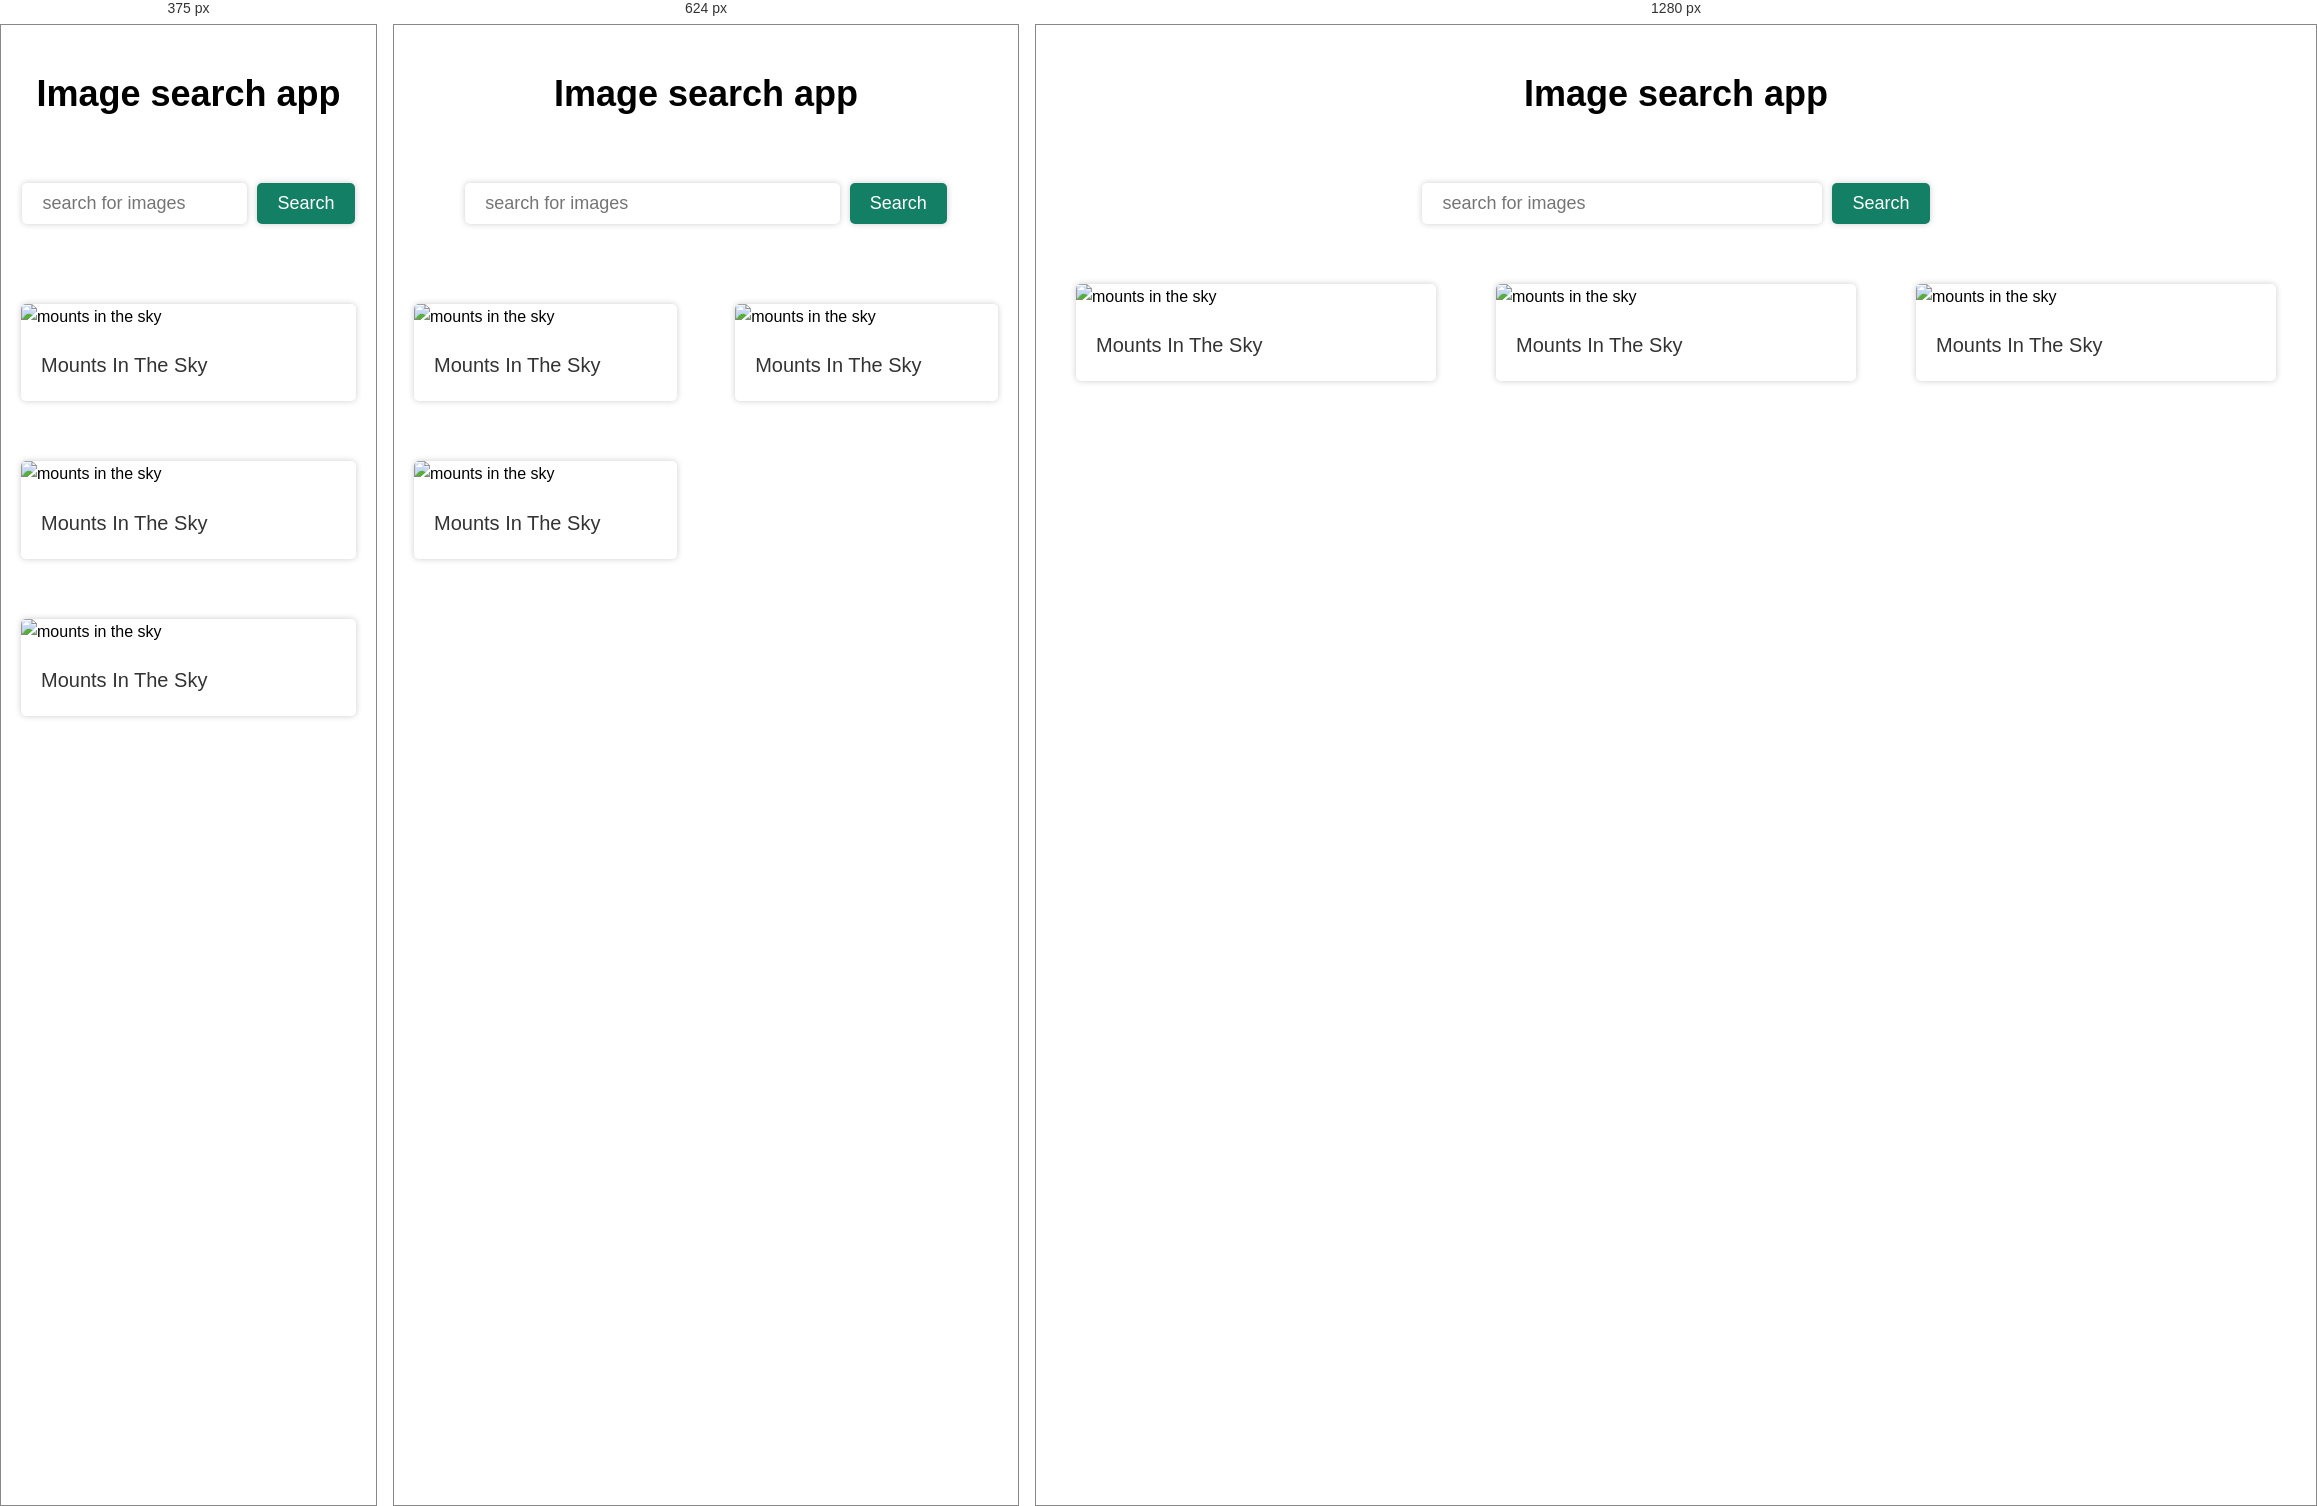
Rendered at 375 px, 624 px and 1280 px, left to right.

<!-- file: index.html -->


<!DOCTYPE html>
<html lang="en">
<head>
    <meta charset="UTF-8">
    <meta name="viewport" content="width=device-width, initial-scale=1.0">
    <title>Document</title>
    <link rel="stylesheet" href="style.css">
</head>
<body>
    <h1>Image search app</h1>
    <form action="">
        <input type="text" id="search-input" placeholder="search for images"> <!-- Corrected the placeholder -->
        <button id="search-button">Search</button>
    </form>
    <div class="search-results">
        <div class="search-result">
            <img src="https://images.unsplash.com/photo-1564648351416-3eec9f3e85de?q=80&w=1000&auto=format&fit=crop&ixlib=rb-4.0.3&ixid=M3wxMjA3fDB8MHxwaG90by1wYWdlfHx8fGVufDB8fHx8fA%3D%3D" alt="mounts in the sky">
            <a href="https://unsplash.com/photos/ocean-photography-45sFSKai4Q4" target="_blank">mounts in the sky </a> <!-- Corrected the target attribute -->
        </div>
        <div class="search-result">
            <img src="https://images.unsplash.com/photo-1564648351416-3eec9f3e85de?q=80&w=1000&auto=format&fit=crop&ixlib=rb-4.0.3&ixid=M3wxMjA3fDB8MHxwaG90by1wYWdlfHx8fGVufDB8fHx8fA%3D%3D" alt="mounts in the sky">
            <a href="https://unsplash.com/photos/ocean-photography-45sFSKai4Q4" target="_blank">mounts in the sky </a> <!-- Corrected the target attribute -->
        </div>
        <div class="search-result">
            <img src="https://images.unsplash.com/photo-1564648351416-3eec9f3e85de?q=80&w=1000&auto=format&fit=crop&ixlib=rb-4.0.3&ixid=M3wxMjA3fDB8MHxwaG90by1wYWdlfHx8fGVufDB8fHx8fA%3D%3D" alt="mounts in the sky">
            <a href="https://unsplash.com/photos/ocean-photography-45sFSKai4Q4" target="_blank">mounts in the sky </a> <!-- Corrected the target attribute -->
        </div>
    </div>

    <button id="show-more-button">show more</button>
    <script src="script.js"></script>
</body>
</html>


/* @media block from style.css */
@media screen and (max-width: 768px) {
    .search-results {
        padding: 20px;
    }
    .search-result {
        width: 45%;
    }
}

/* @media block from style.css */
@media screen and (max-width: 480px) {
    .search-result {
        width: 100%;
    }
}